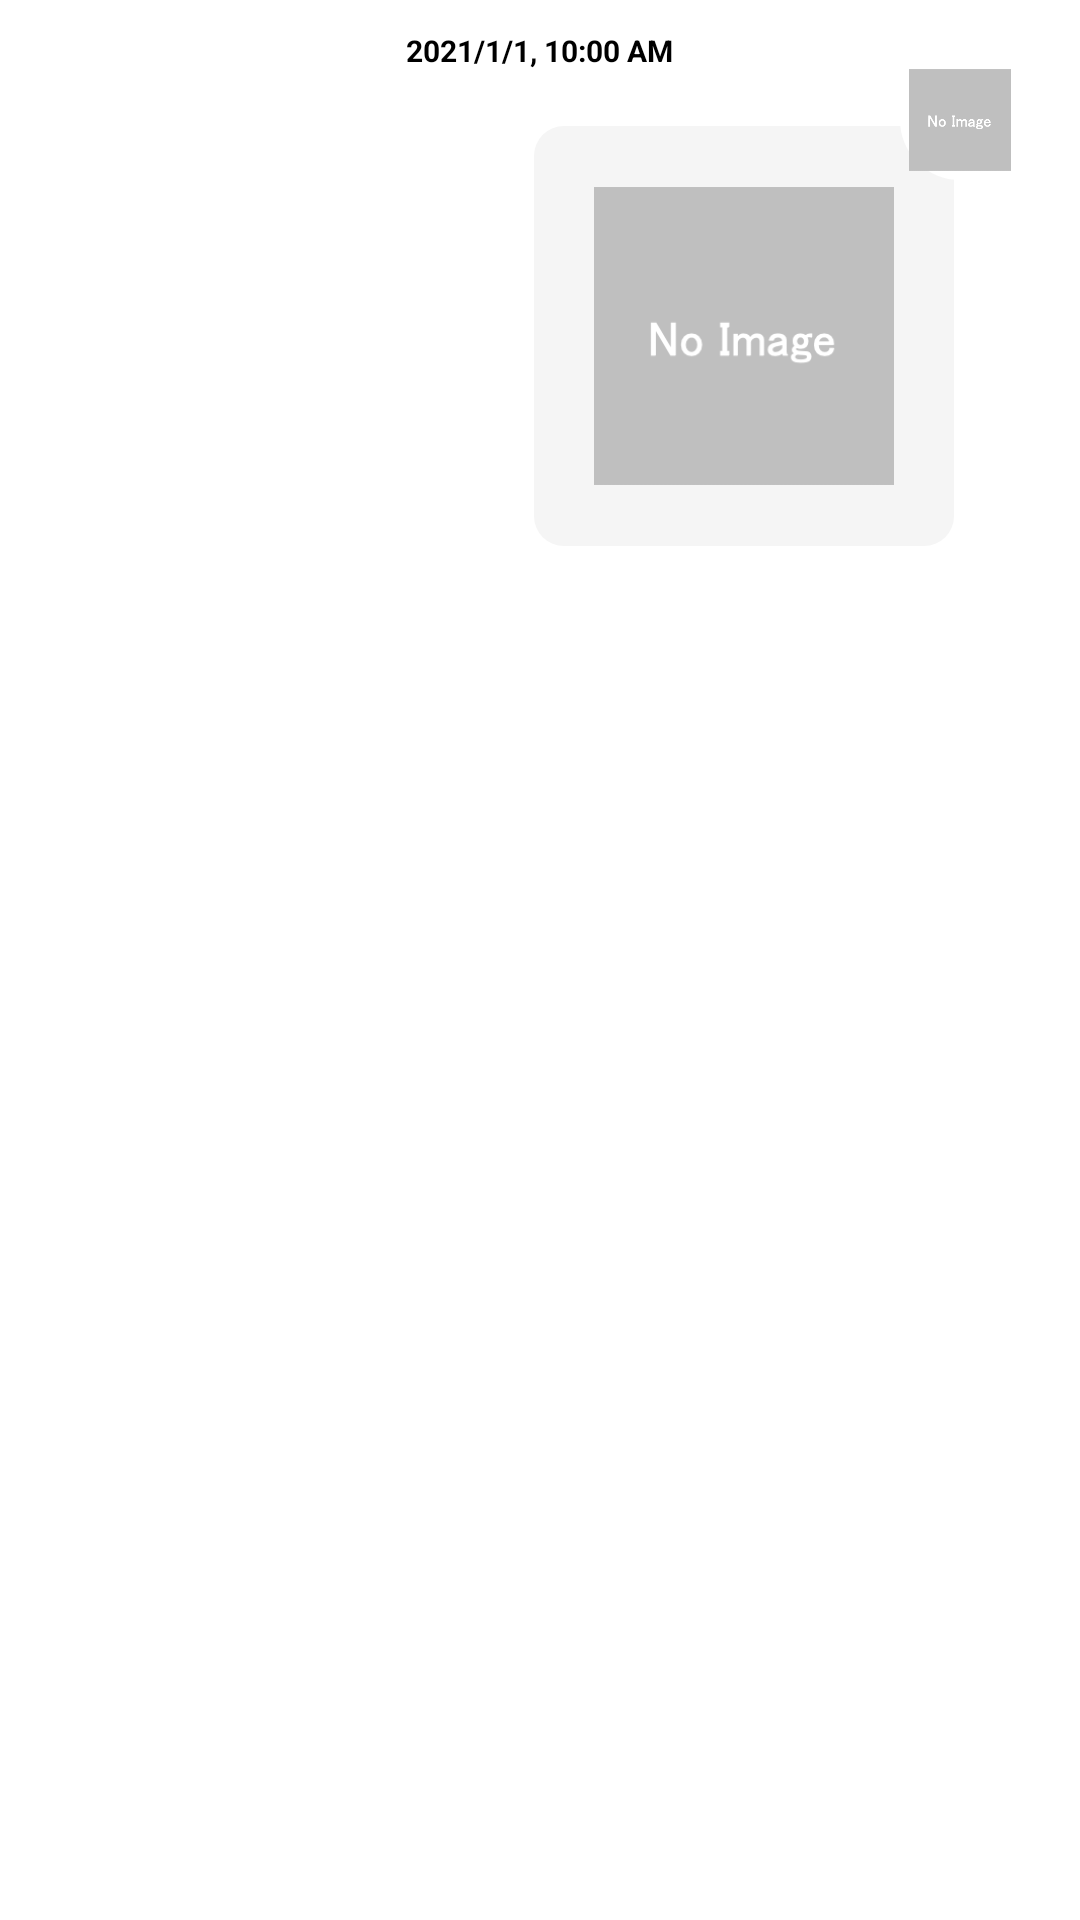

The Android layout XML behind this screen, and the referenced resources:
<!-- AndroidManifest.xml: application theme Theme.PricetarPartner -->
<!-- res/layout/adapter_chat_image_right.xml -->
<?xml version="1.0" encoding="utf-8"?>
<FrameLayout xmlns:android="http://schemas.android.com/apk/res/android"
    android:layout_width="match_parent"
    android:layout_height="wrap_content">

    <TextView
        android:id="@+id/datetimeTextView"
        android:layout_width="wrap_content"
        android:layout_height="wrap_content"
        android:text="2021/1/1, 10:00 AM"
        android:textSize="10dp"
        android:textColor="#000"
        android:textStyle="bold"
        android:layout_gravity="center_horizontal"
        android:layout_marginTop="10dp"/>

    <LinearLayout
        android:layout_width="140dp"
        android:layout_height="140dp"
        android:orientation="vertical"
        android:layout_marginTop="42dp"
        android:layout_marginLeft="90dp"
        android:layout_marginRight="42dp"
        android:layout_gravity="right"
        android:background="@drawable/shape_f5f5f5_corner10">
        <ImageView
            android:id="@+id/chatImageView"
            android:layout_width="100dp"
            android:layout_height="100dp"
            android:src="@drawable/no_image"
            android:scaleType="centerCrop"
            android:layout_marginTop="20dp"
            android:layout_marginLeft="20dp"/>
    </LinearLayout>

    <FrameLayout
        android:layout_width="40dp"
        android:layout_height="40dp"
        android:layout_marginTop="20dp"
        android:layout_marginRight="20dp"
        android:layout_gravity="right"
        android:background="@drawable/shape_fff_corner20">
        <ImageView
            android:id="@+id/senderImageView"
            android:layout_width="match_parent"
            android:layout_height="match_parent"
            android:layout_margin="3dp"
            android:src="@drawable/no_image"
            android:scaleType="centerCrop"/>
    </FrameLayout>

</FrameLayout>
<!-- resources referenced by this layout -->
<resources>
  <!-- drawable no_image: png bitmap (drawable, 6163 bytes) -->
  <!-- drawable shape_f5f5f5_corner10 (drawable) -->
  <?xml version="1.0" encoding="utf-8"?>
  <shape xmlns:android="http://schemas.android.com/apk/res/android"
      android:shape="rectangle"
      android:layout_width="match_parent"
      android:layout_height="match_parent">
  
      <solid android:color="#f5f5f5" />
      <corners android:radius="10dp"/>
      <stroke
          android:width="0dp"
          android:color="#0000"/>
  </shape>
  <!-- drawable shape_fff_corner20 (drawable) -->
  <?xml version="1.0" encoding="utf-8"?>
  <shape xmlns:android="http://schemas.android.com/apk/res/android"
      android:shape="rectangle"
      android:layout_width="match_parent"
      android:layout_height="match_parent">
  
      <solid android:color="#fff" />
      <corners android:radius="20dp"/>
      <stroke
          android:width="0dp"
          android:color="#0000"/>
  </shape>
  <style name="Theme.PricetarPartner" parent="Theme.MaterialComponents.DayNight.DarkActionBar">
          
          <item name="colorPrimary">@color/purple_500</item>
          <item name="colorPrimaryVariant">@color/purple_700</item>
          <item name="colorOnPrimary">@color/white</item>
          
          <item name="colorSecondary">@color/teal_200</item>
          <item name="colorSecondaryVariant">@color/teal_700</item>
          <item name="colorOnSecondary">@color/black</item>
          
          <item name="android:statusBarColor" tools:targetApi="l">?attr/colorPrimaryVariant</item>
          
      </style>
  <!-- not gathered from this repository: default colours our renderer supplied (Android Studio template values) -->
  <color name="purple_500">#FF6200EE</color>
  <color name="purple_700">#FF3700B3</color>
  <color name="teal_200">#FF03DAC5</color>
  <color name="teal_700">#FF018786</color>
  <color name="black">#FF000000</color>
  <color name="white">#FFFFFFFF</color>
</resources>
